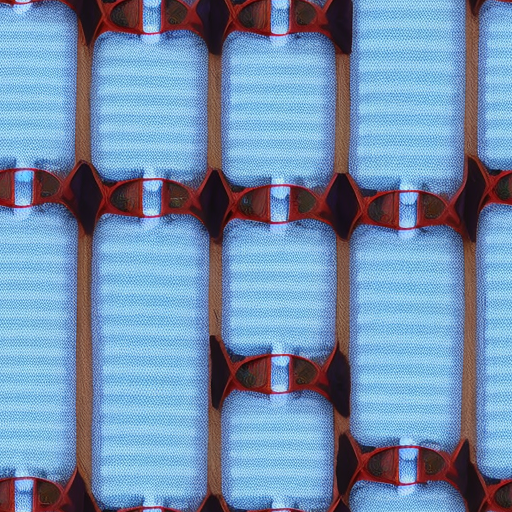
Generation parameters embedded in this image by AUTOMATIC1111 Stable Diffusion web UI or a fork of it (Forge, ...) (PNG 'parameters' text chunk):
cover
Negative prompt: 3d render,poorly drawn,blurry,black and white,weird colors,
Steps: 20, Sampler: Euler a, CFG scale: 7.0, Seed: 24212860, Size: 512x512, Model hash: 879db523c3, Model: dreamshaper_8, Tiling: True, Eta: 0.0, Version: v1.9.0